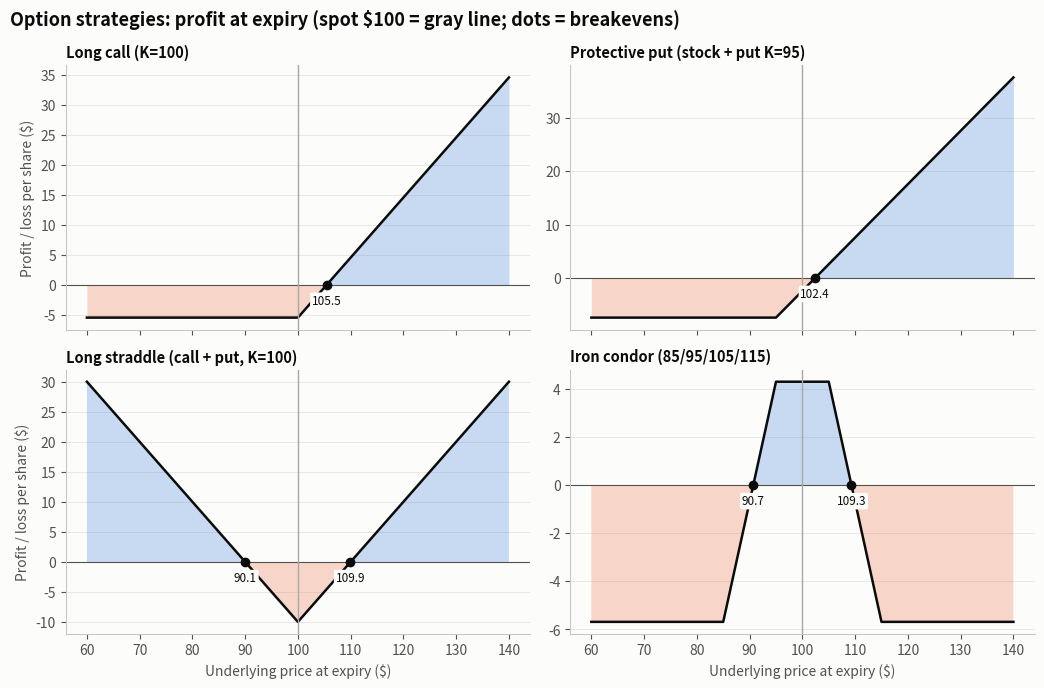

The script that saved this image: (Note: this script raises an exception after producing the figure.)
"""
Option Payoff Diagrams  -  family: Finance & investment

DESIGN PURPOSE
Plots profit or loss at expiry against the underlying price for an option
strategy, with the premium paid or received included. Small multiples put
several strategies side by side, so their risk profiles (capped, unlimited,
range-bound) can be compared.

WHEN TO USE
  - Explain or compare option strategies (directional, hedging, volatility,
    income)
  - Show breakeven prices, maximum gain and maximum loss
  - Check a proposed structure before trading it

AVOID WHEN
  - Showing value before expiry (that needs a pricing model and
    time/volatility assumptions; plot Black–Scholes value curves instead)
  - Mixing strategies with very different scales on one shared y-axis

ALTERNATIVES
  - P&L table at selected prices
  - Value-before-expiry curves for several dates

EXAMPLE
Stock at $100. Premiums from Black–Scholes with 25% volatility, 3 months to
expiry and a 4% rate (illustrative; financing of the premium ignored).

NOTE: Educational examples with simulated or historical data. Not investment
advice; past performance does not predict future returns.

Run:  python option_payoff.py
"""
import sys
from pathlib import Path

import numpy as np
import pandas as pd
import matplotlib.pyplot as plt

# Library style: categorical colors in fixed order, recessive axes, hairline grid.
PALETTE = ["#2a78d6", "#eb6834", "#1baf7a", "#eda100",
           "#e87ba4", "#008300", "#6250d6", "#e34948"]
SEQ_CMAP = "Blues"      # sequential: one hue, light -> dark
DIV_CMAP = "RdBu_r"     # diverging: two opposite hues, neutral midpoint
GRAY = "#b8b7b1"        # de-emphasised marks
plt.rcParams.update({
    "figure.figsize": (8, 4.8), "figure.dpi": 110, "figure.facecolor": "#fcfcfb",
    "axes.facecolor": "#fcfcfb", "axes.edgecolor": "#c9c8c3", "axes.linewidth": 0.8,
    "axes.spines.top": False, "axes.spines.right": False,
    "axes.grid": True, "grid.color": "#e6e5e1", "grid.linewidth": 0.6, "axes.axisbelow": True,
    "axes.prop_cycle": plt.cycler(color=PALETTE),
    "axes.titlesize": 13, "axes.titleweight": "bold", "axes.titlelocation": "left",
    "axes.labelcolor": "#52514e", "xtick.color": "#52514e", "ytick.color": "#52514e",
    "text.color": "#0b0b0b", "font.size": 10, "lines.linewidth": 2,
    "legend.frameon": False,
})

from scipy.stats import norm

# --- Example data ------------------------------------------------------------
S0, T, r, sigma = 100.0, 0.25, 0.04, 0.25


def black_scholes(S, K, T, r, sigma, kind):
    d1 = (np.log(S / K) + (r + sigma ** 2 / 2) * T) / (sigma * np.sqrt(T))
    d2 = d1 - sigma * np.sqrt(T)
    if kind == "call":
        return S * norm.cdf(d1) - K * np.exp(-r * T) * norm.cdf(d2)
    return K * np.exp(-r * T) * norm.cdf(-d2) - S * norm.cdf(-d1)


ST = np.linspace(60, 140, 801)                       # price at expiry


def leg(kind, K, qty):                               # qty: +1 long, -1 short
    premium = black_scholes(S0, K, T, r, sigma, kind)
    payoff = np.maximum(ST - K, 0) if kind == "call" else np.maximum(K - ST, 0)
    return qty * (payoff - premium)


strategies = pd.DataFrame({
    "Long call (K=100)": leg("call", 100, 1),
    "Protective put (stock + put K=95)": (ST - S0) + leg("put", 95, 1),
    "Long straddle (call + put, K=100)": leg("call", 100, 1) + leg("put", 100, 1),
    "Iron condor (85/95/105/115)": leg("put", 85, 1) + leg("put", 95, -1) + leg("call", 105, -1) + leg("call", 115, 1),
}, index=pd.Index(ST, name="price_at_expiry"))
strategies.iloc[::100].round(2)

# --- Plot --------------------------------------------------------------------
fig, axes = plt.subplots(2, 2, figsize=(10.5, 7), sharex=True)
for ax, (name, pnl) in zip(axes.flat, strategies.items()):
    x, y = pnl.index.to_numpy(), pnl.to_numpy()
    ax.fill_between(x, y, 0, where=y >= 0, color=PALETTE[0], alpha=0.25, linewidth=0, interpolate=True)
    ax.fill_between(x, y, 0, where=y < 0, color=PALETTE[1], alpha=0.25, linewidth=0, interpolate=True)
    ax.plot(x, y, color="#0b0b0b", linewidth=1.8)
    ax.axhline(0, color="#52514e", linewidth=0.8)
    ax.axvline(S0, color="#a9a8a2", linewidth=1)
    cross = np.flatnonzero(np.diff(np.sign(y)) != 0)
    for i in cross:                                   # linear interpolation of breakevens
        be = x[i] - y[i] * (x[i + 1] - x[i]) / (y[i + 1] - y[i])
        ax.scatter(be, 0, s=36, color="#0b0b0b", zorder=3)
        ax.annotate(f"{be:.1f}", (be, 0), xytext=(0, -14), textcoords="offset points",
                    ha="center", fontsize=8.5, color="#0b0b0b",
                    bbox=dict(boxstyle="round,pad=0.15", fc="#fcfcfb", ec="none"))
    ax.set_title(name, fontsize=10.5)
    ax.grid(axis="x", visible=False)
for ax in axes[1]:
    ax.set_xlabel("Underlying price at expiry ($)")
for ax in axes[:, 0]:
    ax.set_ylabel("Profit / loss per share ($)")
fig.suptitle("Option strategies: profit at expiry (spot $100 = gray line; dots = breakevens)",
             x=0.01, ha="left", fontsize=13, fontweight="bold")
fig.tight_layout()

# --- Save / show -------------------------------------------------------------
out = Path(__file__).with_name(Path(__file__).stem + ".png")
fig.savefig(out, dpi=150, bbox_inches="tight")
print(f"saved {out}")
if "--no-show" not in sys.argv:
    plt.show()
